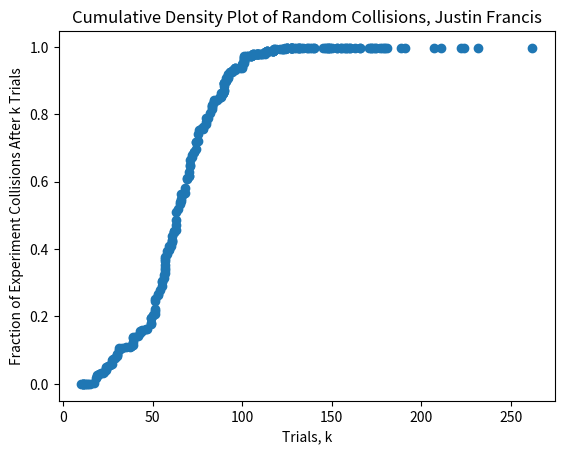

Here is the Python script that generated this plot:
# In this assignment you will experiment with random variation over 
# discrete events.It will be very helpful to use the analytical results
#  and the experimental results to help verify the other iscorrect. 
#  If they do not align, you are probably doing something wrong 
#  (this is a very powerful and importantthing to do whenever working 
#  with real data)


# Auth: Justin Francis
# Created: 01/08/2020
# Ver: 0.1
# Mod:

### part 1, Birthday paradox
import random
import numpy as np
import matplotlib.pyplot as plt
import time

## A, I will be using ints
n = 5000
def randomCollision(n):
    k = 0
    collisionArr = np.zeros(n,)
    while 1:
        rand = random.randint(0,n-1)
        if collisionArr[rand] == 1:
            break
        collisionArr[rand] = 1
        k += 1
    return k


print('part A, k: ', randomCollision(n))

## B, 
m = 300


#collect data and time
def produceCollisionResults(n,m):
    collisionResults = np.zeros(m,)
    for i in range(m):
        collisionResults[i] = randomCollision(n)
    return collisionResults

collisionResults = produceCollisionResults(n,m)

#manipulate data to plot cumulative density
collisionResults = np.sort(collisionResults)
fractions = np.zeros(m)

collisions = 0
for i in range(m):
    while collisionResults[collisions] <= i:
        if collisions < m-1:
            collisions += 1
        else: 
            break
    if collisions == 0:
        fractions[i] = 0
    else:
        fractions[i] = collisions/m

#plot
plt.title('Cumulative Density Plot of Random Collisions, Justin Francis')
plt.ylabel('Fraction of Experiment Collisions After k Trials')
plt.xlabel('Trials, k')
plt.plot(collisionResults, fractions, 'o')
plt.show()

## C 
print('expected number of k for a collision:', np.sum(collisionResults)/m)

## D
# mArr = np.linspace(300,10000, 3)
# nArr = np.linspace(5000, 1e6, 3)
# nTime = np.zeros((len(mArr),len(nArr)))

# nidx = 0
# for nCurr in nArr:
#     midx = 0
#     for mCurr in mArr:
#         tStart = time.time()
#         produceCollisionResults(int(nCurr),int(mCurr)) 
#         tStop = time.time()
#         nTime[midx,nidx] = tStop - tStart
#         midx += 1
#     nidx += 1

# print(nTime)


## for part A
# total = 0
# for i in range(100):
#     total += randomCollision(5000)

# total = total/100

# print('total: ', total)
